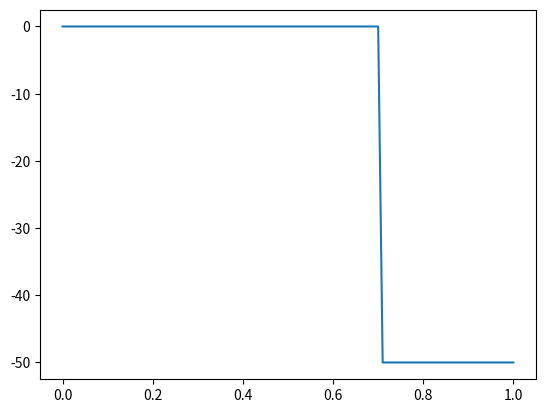

The matplotlib source for this figure:
# kronig penny model
import numpy as np 

def KP_potential(nG, r0, V0):
    Vx = np.zeros(nG)
    for i in range(nG):
        if i > nG*r0:
            Vx[i] = -V0
    Vq = np.fft.rfft(Vx)/nG
    return Vq

if __name__ == '__main__':
    import matplotlib.pyplot as plt 
    nG = 101
    r0 = 0.7
    V0 = 50
    X = np.linspace(0, 1, nG)
    Vq = KP_potential(nG, r0, V0)
    Vx = np.fft.irfft(Vq, n=nG)*nG
    # Kpoints_positive = np.fft.fftfreq(nG)[:nG//2+1]
    # plt.stem(Kpoints_positive, Vq)
    plt.plot(X, Vx)
    plt.show()
